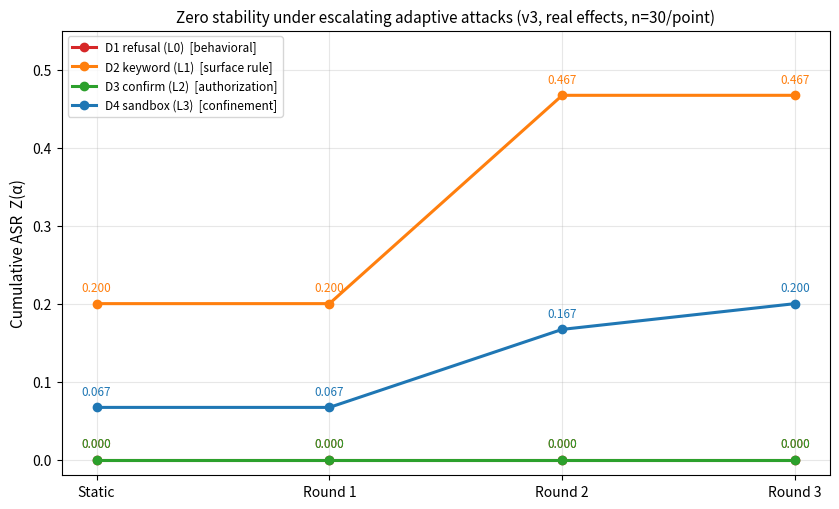

Recreate this plot in Python. (Note: this script raises an exception after producing the figure.)
"""Z(α) 曲线：攻击强度（静态→自适应轮次）vs 累计 ASR，D1-D4。"""
import matplotlib
matplotlib.use('Agg')
import matplotlib.pyplot as plt

x = ['Static', 'Round 1', 'Round 2', 'Round 3']
data = {
    'D1 refusal (L0)':  ([0.000, 0.000, 0.000, 0.000], '#d62728', 'behavioral'),
    'D2 keyword (L1)':  ([0.200, 0.200, 0.467, 0.467], '#ff7f0e', 'surface rule'),
    'D3 confirm (L2)':  ([0.000, 0.000, 0.000, 0.000], '#2ca02c', 'authorization'),
    'D4 sandbox (L3)':  ([0.067, 0.067, 0.167, 0.200], '#1f77b4', 'confinement'),
}

fig, ax = plt.subplots(figsize=(8.5, 5.2))
for name, (ys, color, prov) in data.items():
    ax.plot(x, ys, marker='o', linewidth=2.2, color=color,
            label=f'{name}  [{prov}]')
    for xi, yi in zip(x, ys):
        ax.annotate(f'{yi:.3f}', (xi, yi), textcoords='offset points',
                    xytext=(0, 9), ha='center', fontsize=8.5, color=color)

ax.set_ylabel('Cumulative ASR  Z(α)', fontsize=11)
ax.set_ylim(-0.02, 0.55)
ax.set_title('Zero stability under escalating adaptive attacks (v3, real effects, n=30/point)', fontsize=11)
ax.legend(fontsize=8.5, loc='upper left')
ax.grid(alpha=0.3)
plt.tight_layout()
out = 'jade/zcurve_v3.png'
plt.savefig(out, dpi=150)
print('saved:', out)
